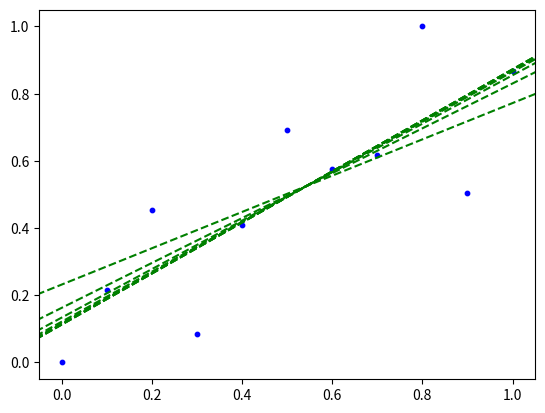

Python code for this plot: (Note: this script raises an exception after producing the figure.)
import numpy as np

import pandas as pd

import matplotlib.pyplot as plt
# Set up the X values.



# Anscombe's Quartet - Set 1 - X Values



X=np.array([10.0, 8.0, 13.0, 9.0, 11.0, 14.0, 6.0, 4.0 ,12.0 ,7.0, 5.0], dtype="float64")



X.flags.writeable = False   # Protecting the contents of X - make it immutable (ie. read only).
# Set up the Y values.





# Anscombe's Quartet - Set 1 - Y Values



Y=np.array([8.04, 6.95, 7.58, 8.81, 8.33, 9.96, 7.24, 4.26, 10.84, 4.82, 5.68], dtype="float64")



Y.flags.writeable = False  # Protecting the contents of Y - make it immutable (ie. read only).

# Setting up some global values and also plotting the data to get a feel for it.



Xmin=np.min(X)

Xmax=np.max(X)

Ymin=np.min(Y)

Ymax=np.max(Y)

print("X min & max:", Xmin, Xmax)

print("Y min & max:", Ymin, Ymax)





# plt.xlim(Xmin-1,Xmax+1)

plt.xlim(0,Xmax+1)

plt.ylim(0,Ymax+1)



plt.scatter(X,Y, 10, color = 'blue')

plt.show()
X_s=np.empty_like(X, dtype="float64")     # X_s  X standardised

Y_s=np.empty_like(Y, dtype="float64")     # Y_s  Y standardised



X_s = (X - Xmin)/(Xmax-Xmin)

Y_s = (Y - Ymin)/(Ymax-Ymin)





for i in range(0, X.size):

    print("i= ", i, "\t\tx {:6.2f}".format(X_s[i]),"\ty {:6.2f}".format(Y_s[i]))







plt.scatter(X_s,Y_s, 10, color = 'blue')

plt.show()
def CalculateNewY(X_orig, slope, intercept):

    

    Y_calc = np.empty_like(X_orig, dtype="float64")



    Y_calc = X_orig*slope+intercept

        

    return Y_calc
def CalculateSSE(original_Y, predicted_Y):

    theSSE=0.0

    

    for i in range(0, original_Y.size):

        theSSE += (original_Y[i]-predicted_Y[i])**2

        

    theSSE = theSSE/2

    

    return theSSE
def SumPartialDerivativeOf_m (original_Y, calculated_Y , original_X):

    

    theSPD_m = 0.0

    

    for i in range(0, original_Y.size):

        theSPD_m += original_X[i] *(calculated_Y[i]-original_Y[i])      



    return theSPD_m
def SumPartialDerivativeOf_c (original_Y, calculated_Y ):

    

    theSPD_c = 0.0

    

    for i in range(0, original_Y.size):

        theSPD_c +=  calculated_Y[i] - original_Y[i]



        

    return theSPD_c
# Helper function



def DrawLineFromFormula(slope, intercept, color):

    plt.xlim(-0.05, 1.05)

    plt.ylim(-0.05, 1.05)

    x = np.arange(-100, 100, 0.1)

    plt.plot(x, slope*x+intercept, color)

    return
# The Iteration



# This is where we iterate until the optimistaion equation has stopped getting any better



def trials( m = 1, c = 0.75 , r= 0.01, acceptableDifference = 0.000001, maxNumOfTrials = 10000 ):



    SSE_storage = []

    

    recordOfIterations = []

    recordOfSlope = []

    recordOfIntercept = []

    recordOfSSE = []

    



    for i in range(0, maxNumOfTrials):    

    

        Y_hat = CalculateNewY(X_s, m, c)



        ourSSE = CalculateSSE(Y_s,Y_hat)

    

        SSE_storage.append(ourSSE)    # This list is used to store the SSE errors - used for plotting later.

        

 

        if ( i > 0):

            

            if ( abs(oldSSE-ourSSE) < acceptableDifference):

                print("\nAfter ", i, "iterations - we are done({:.10f})!\n\nOld SSE:".format(acceptableDifference),oldSSE, " new SSE: ", ourSSE, "\t Difference < {:12.10f}".format(oldSSE-ourSSE),"\n" )

                

                # Make sure to store the last value !

        

                recordOfIterations.append(i)

                recordOfSlope.append(m)

                recordOfIntercept.append(c)

                recordOfSSE.append(ourSSE)        

                break

    

            if( ourSSE > oldSSE):

                print("Error adjustment process going the wrong way ...abort.")

                break





        ourSPD_m = SumPartialDerivativeOf_m( Y_s, Y_hat, X_s)

        ourSPD_c = SumPartialDerivativeOf_c( Y_s, Y_hat)



        m = m - r*ourSPD_m

        c = c - r*ourSPD_c



        if (i%100 == 0):

#       print("{:12}".format(i),"{:12.6f}".format(m), "{:12.6f}".format(c), "{:16.14f}".format(ourSSE))

            recordOfIterations.append(i)

            recordOfSlope.append(m)

            recordOfIntercept.append(c)

            recordOfSSE.append(ourSSE)

        

        if((i%100 ==0)):

            DrawLineFromFormula(m, c, 'g--')

            

        oldSSE = ourSSE

        



# Show the table of values



    whatHappened = pd.DataFrame({"Iterations":recordOfIterations, 

                                "Slope":recordOfSlope,

                                "c":recordOfIntercept,    

                                "SSE":recordOfSSE

                            })



    pd.set_option('display.max_rows', None)

    display(whatHappened)



# Plot the original points and the final line.



    plt.scatter(X_s, Y_s, 30, color = 'blue')



    DrawLineFromFormula(m, c, 'black')

    

    plt.show()



# Plot the SSE - it should show a nice decrease.

# Plotting the error

    

    plt.title("SSE Plot")

    plt.xlabel('Number of iterations')

    plt.ylabel('SSE')

    plt.plot(SSE_storage)

    plt.show()

    



    return m,c

m_slope = 1.1

c_intercept = 2.0

r_learning_rate = .01



m,c = trials( m_slope, c_intercept, r_learning_rate, 0.0000000001, 3000)

print(m, c)

print("Ymin:", Ymin)

print("Y Range:", Ymax - Ymin)



c_final = (c * (Ymax - Ymin)) + Ymin



print("m {:6.4f}".format(m),"\t final c {:6.4f}".format(c_final))



# plt.xlim(-1,Xmax+1)

# plt.ylim(2,Ymax+1)



x = np.arange(0, Xmax+1, 0.1, dtype="float64")

y = np.empty_like(x, dtype="float64") 

y = m*x + c_final



# plt.plot(x, y, 'black')

# Plot the original points and the final line.



points = np.arange(Xmin-1, Xmax+1, 0.1)

plt.plot(points, m*points+c_final, 'g--')





plt.scatter(X,Y, 10, color = 'blue')

plt.show()